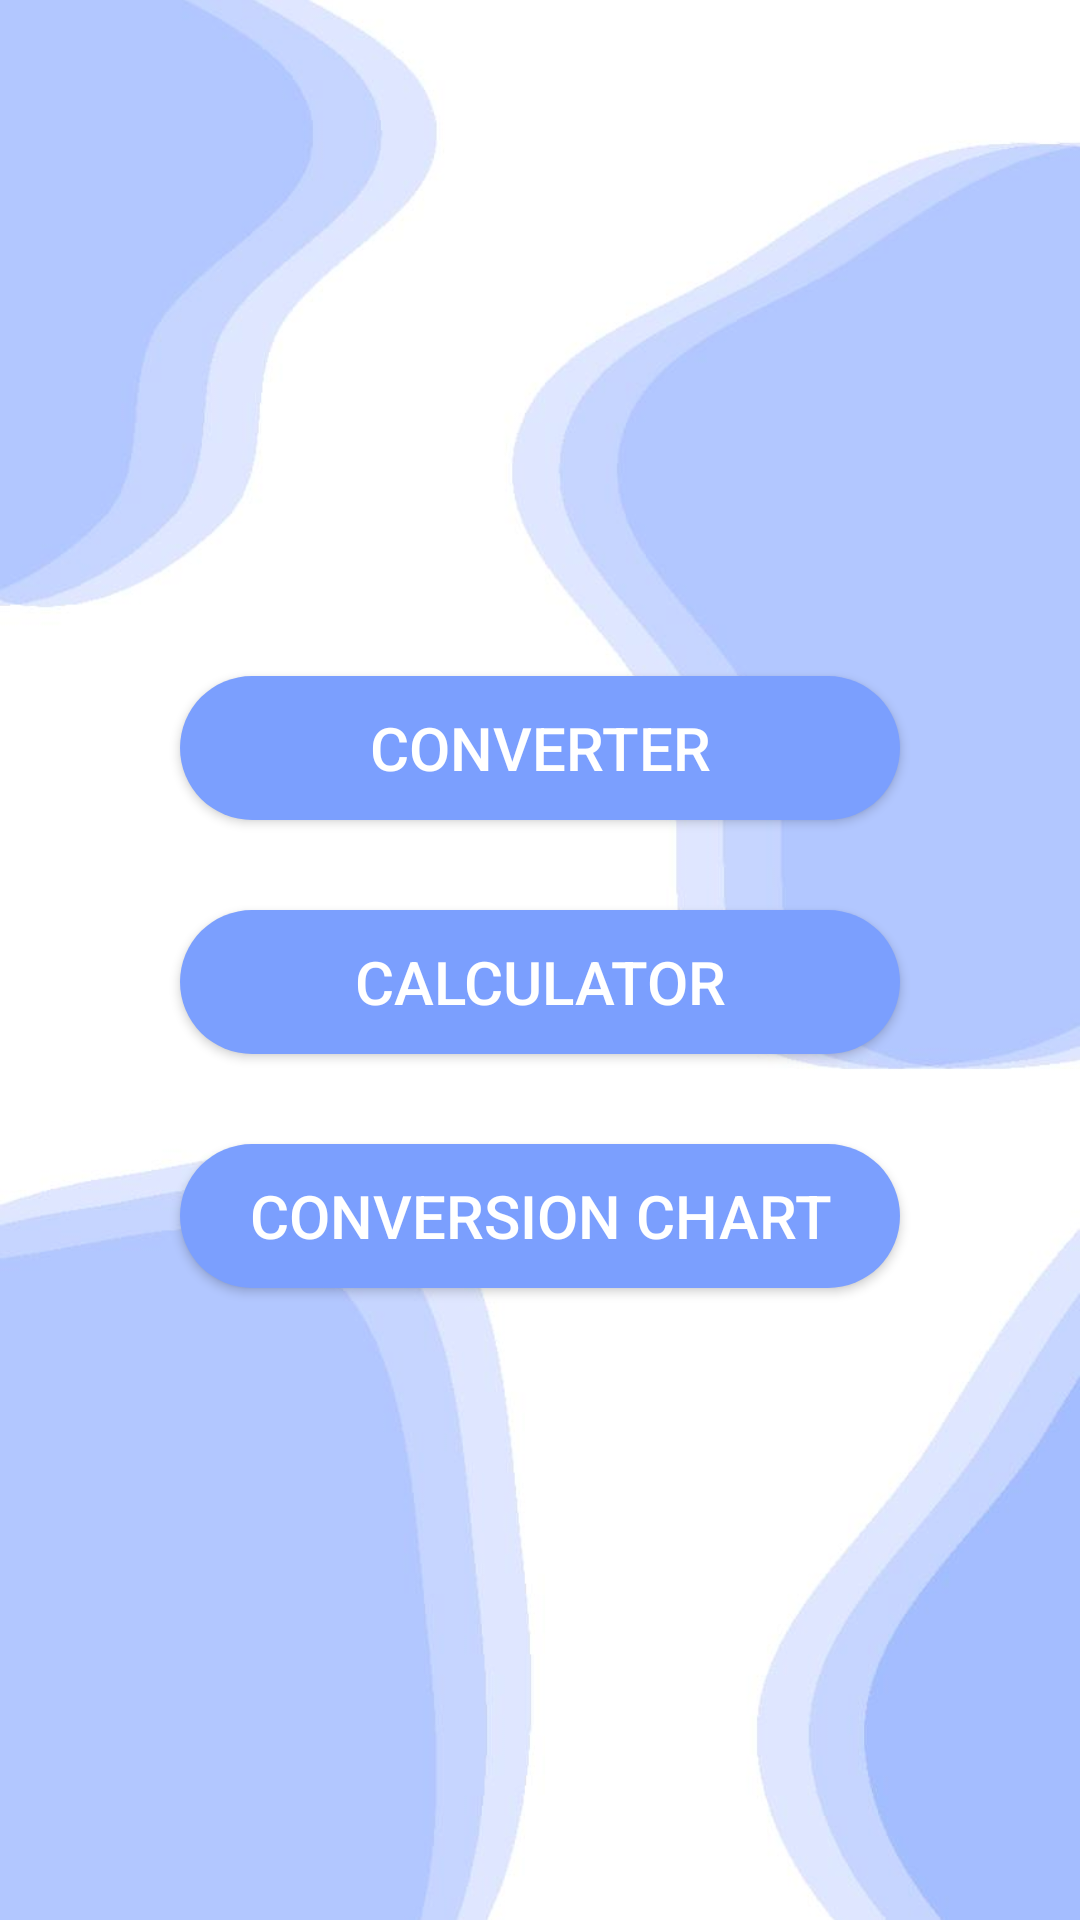

This screen was rendered from an Android layout file. Write that file and the resources it references.
<!-- AndroidManifest.xml: application theme AppTheme -->
<!-- res/layout/activity_launcher.xml -->
<?xml version="1.0" encoding="utf-8"?>
<androidx.constraintlayout.widget.ConstraintLayout xmlns:android="http://schemas.android.com/apk/res/android"
    xmlns:app="http://schemas.android.com/apk/res-auto"
    xmlns:tools="http://schemas.android.com/tools"
    android:layout_width="match_parent"
    android:layout_height="match_parent"
    tools:context=".Launcher">


    <ImageView
        android:id="@+id/imageView2"
        android:layout_width="match_parent"
        android:layout_height="match_parent"
        android:adjustViewBounds="false"
        android:contentDescription="@string/background"
        android:cropToPadding="false"
        android:scaleType="centerCrop"
        app:layout_constraintBottom_toBottomOf="parent"
        app:layout_constraintEnd_toEndOf="parent"
        app:layout_constraintStart_toStartOf="parent"
        app:layout_constraintTop_toTopOf="parent"
        app:srcCompat="@drawable/bg_page_001" />

    <LinearLayout
        android:layout_width="match_parent"
        android:layout_height="match_parent"
        android:layout_marginBottom="0dp"
        android:gravity="center"

        android:orientation="vertical"
        app:layout_constraintBottom_toBottomOf="parent"
        app:layout_constraintEnd_toEndOf="parent"
        app:layout_constraintStart_toStartOf="parent"
        app:layout_constraintTop_toTopOf="parent">



        <Button
            android:layout_width="match_parent"
            android:layout_height="wrap_content"
            android:layout_marginHorizontal="60dp"
            android:layout_marginVertical="15dp"
            android:background="@drawable/rounded_button"
            android:backgroundTint="@color/buttonColor"
            android:hapticFeedbackEnabled="true"
            android:onClick="openConverter"
            android:padding="10dp"
            android:shadowColor="#3F51B5"
            android:text="@string/converter"
            android:textColor="#FFFFFF"
            android:textSize="20sp" />

        <Button
            android:id="@+id/button"
            android:layout_width="match_parent"
            android:layout_height="wrap_content"
            android:layout_marginHorizontal="60dp"
            android:layout_marginVertical="15dp"
            android:background="@drawable/rounded_button"
            android:backgroundTint="@color/buttonColor"
            android:hapticFeedbackEnabled="true"
            android:onClick="openCalculator"
            android:padding="10dp"
            android:shadowColor="#3F51B5"
            android:text="@string/calculator"
            android:textColor="#FFFFFF"
            android:textSize="20sp"
            tools:layout_editor_absoluteX="-36dp"
            tools:layout_editor_absoluteY="379dp" />

        

        <Button
            android:id="@+id/learn"
            android:layout_width="match_parent"
            android:layout_height="wrap_content"
            android:layout_marginHorizontal="60dp"
            android:layout_marginTop="15dp"
            android:layout_marginBottom="0dp"
            android:background="@drawable/rounded_button"
            android:backgroundTint="@color/buttonColor"
            android:hapticFeedbackEnabled="true"
            android:onClick="openChart"
            android:padding="10dp"
            android:shadowColor="#3F51B5"
            android:text="CONVERSION CHART"
            android:textColor="#FFFFFF"
            android:textSize="20sp"
            tools:layout_editor_absoluteX="-28dp"
            tools:layout_editor_absoluteY="304dp" />


    </LinearLayout>

</androidx.constraintlayout.widget.ConstraintLayout>
<!-- resources referenced by this layout -->
<resources>
  <color name="buttonColor">#7B9FFE</color>
  <!-- drawable bg_page_001: jpg bitmap (drawable, 35304 bytes) -->
  <!-- drawable rounded_button (drawable) -->
  <?xml version="1.0" encoding="utf-8"?>
  <shape xmlns:android="http://schemas.android.com/apk/res/android"
      android:shape="rectangle">
  
  
      <solid android:color="@color/buttonColor"/>
      <corners android:radius="500dp"/>
  
  
  
  </shape>
  <string name="background">Background</string>
  <string name="calculator">Calculator</string>
  <string name="converter">Converter</string>
  <string name="learn">Learn</string>
  <style name="AppTheme" parent="Theme.AppCompat.Light.DarkActionBar">
          
          <item name="colorPrimary">#7B9FFE</item>
          <item name="colorPrimaryDark">#4B7CFF</item>
          <item name="colorAccent">#1764FF</item>
      </style>
</resources>
